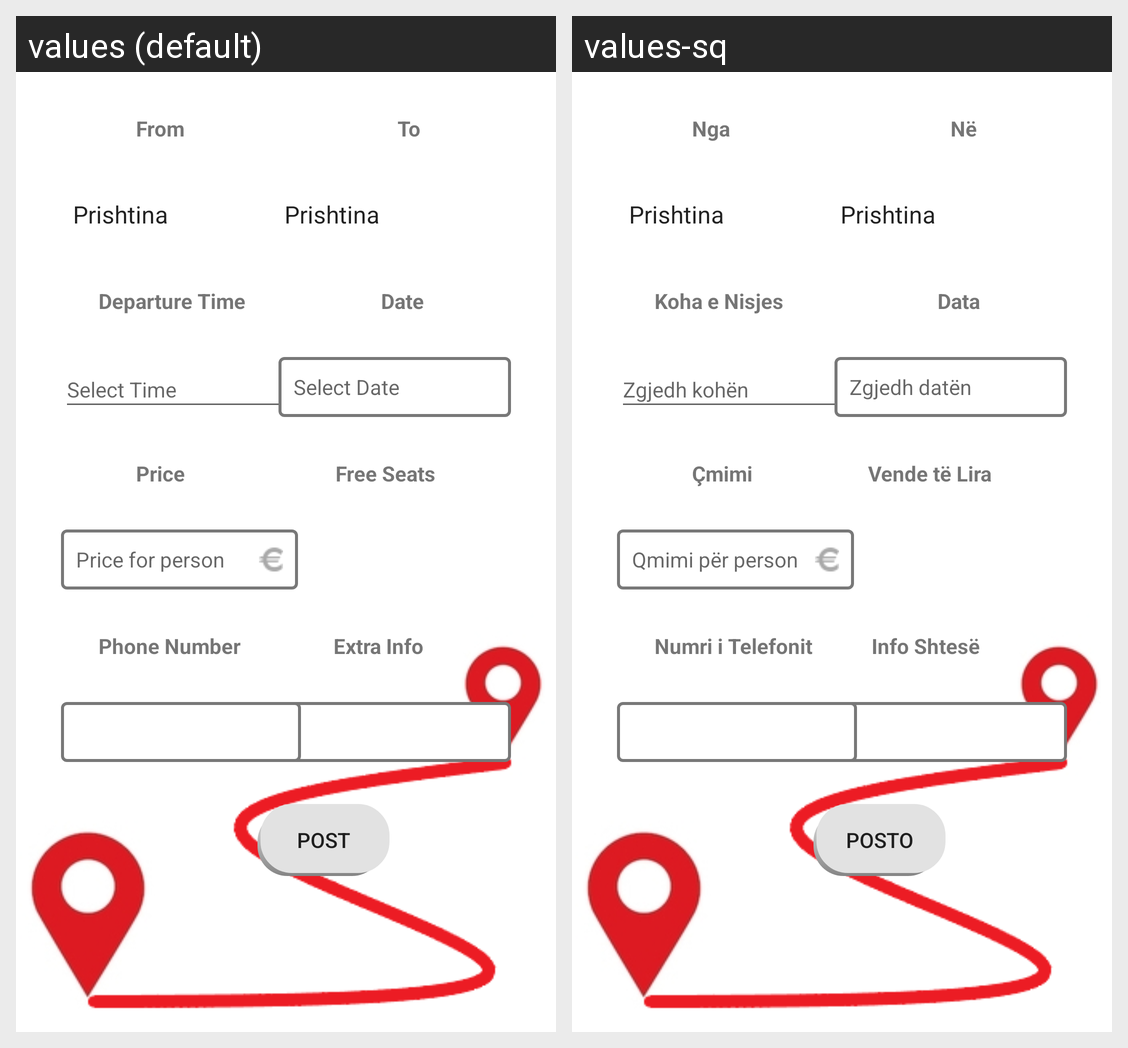

This grid shows one Android layout under two languages. Give, for every string resource on the screen, its name, the default text and each shown locale's text.
Android screen res/layout/fragment_add_post.xml rendered under 2 locales, left to right: values (default), values-sq. Device: Nexus 5 (rendered at 1080×1920; each locale shown at half size, 540×960, under a caption strip naming it); theme AppTheme.
Strings drawn on this screen, with the default value and each locale's value (text and hints the layout hard-codes, and strings that could not be matched under every locale, appear in the picture but are not listed):

tvExtraInfo
  values: Extra Info
  values-sq: Info Shtesë

btnAddPostTxt
  values: Post
  values-sq: Posto

tvFrom
  values: From
  values-sq: Nga

tvTo
  values: To
  values-sq: Në

tvDepartureTime
  values: Departure Time
  values-sq: Koha e Nisjes

phSelectTime
  values: Select Time
  values-sq: Zgjedh kohën

tvFreeSeats
  values: Free Seats
  values-sq: Vende të Lira

tvPrice
  values: Price
  values-sq: Çmimi

tvPhoneNumber
  values: Phone Number
  values-sq: Numri i Telefonit

phPrice
  values: Price for person
  values-sq: Qmimi për person

phDate
  values: Select Date
  values-sq: Zgjedh datën

tvDate
  values: Date
  values-sq: Data
